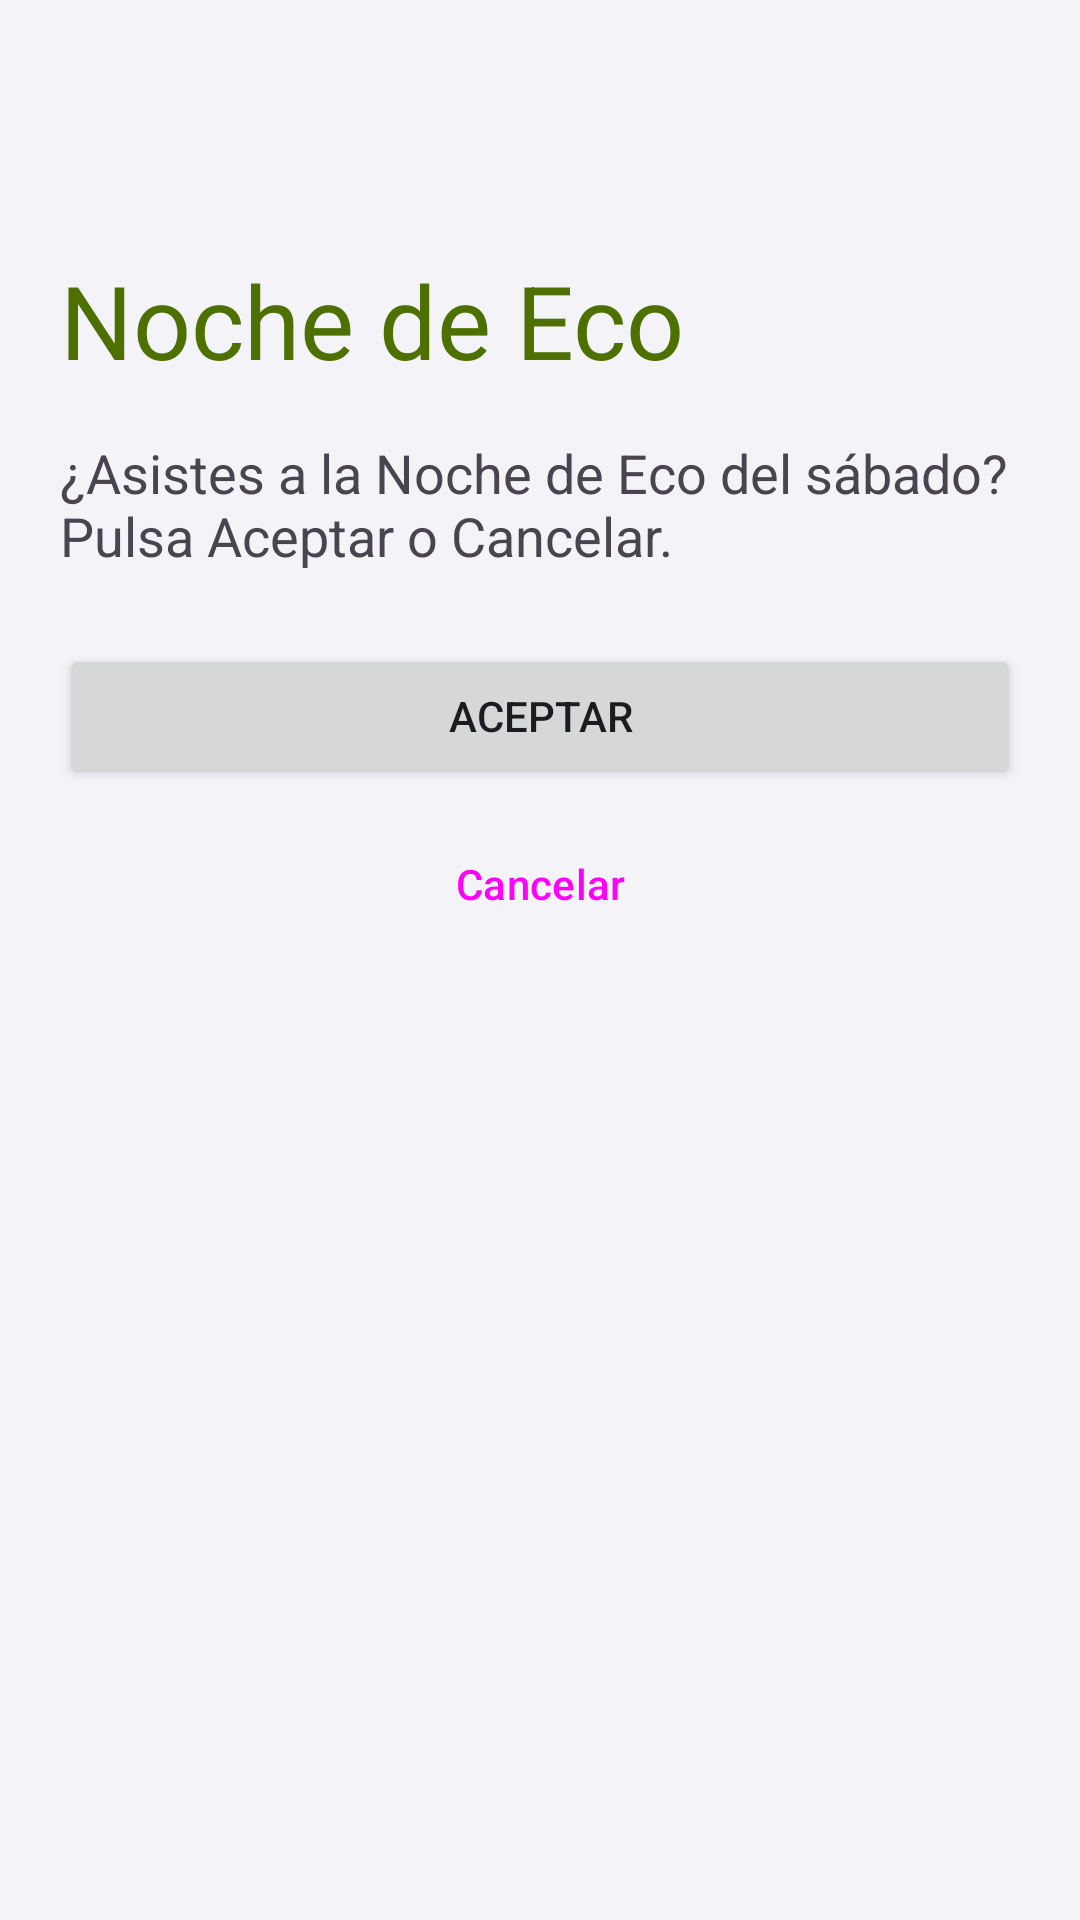

Write the Android layout XML for this screen, with the resource values it uses.
<!-- AndroidManifest.xml: application theme Theme.Eco -->
<!-- res/layout/activity_confirmar_asistencia.xml -->
<?xml version="1.0" encoding="utf-8"?>
<LinearLayout xmlns:android="http://schemas.android.com/apk/res/android"
    xmlns:tools="http://schemas.android.com/tools"
    android:id="@+id/main"
    android:layout_width="match_parent"
    android:layout_height="match_parent"
    android:orientation="vertical"
    tools:context=".ui.activities.ConfirmarAsistenciaActivity">

    <com.google.android.material.appbar.MaterialToolbar
        android:id="@+id/toolbar"
        android:layout_width="match_parent"
        android:layout_height="?attr/actionBarSize" />

    <ScrollView
        android:layout_width="match_parent"
        android:layout_height="0dp"
        android:layout_weight="1"
        android:fillViewport="true">

    <LinearLayout
        android:layout_width="match_parent"
        android:layout_height="wrap_content"
        android:orientation="vertical"
        android:padding="20dp">

        <TextView
            android:layout_width="wrap_content"
            android:layout_height="wrap_content"
            android:text="@string/asistencia_titulo"
            android:textColor="@color/accent"
            android:textSize="34sp" />

        <TextView
            android:layout_width="match_parent"
            android:layout_height="wrap_content"
            android:layout_marginTop="16dp"
            android:text="@string/asistencia_pregunta"
            android:textSize="18sp" />

        <Button
            android:id="@+id/aceptarButton"
            android:layout_width="match_parent"
            android:layout_height="wrap_content"
            android:layout_marginTop="24dp"
            android:text="@string/aceptar" />

        <Button
            android:id="@+id/cancelarButton"
            style="@style/Widget.Material3.Button.TonalButton"
            android:layout_width="match_parent"
            android:layout_height="wrap_content"
            android:layout_marginTop="8dp"
            android:text="@string/cancelar" />

    </LinearLayout>
</ScrollView>
</LinearLayout>
<!-- resources referenced by this layout -->
<resources>
  <color name="accent">#4E7000</color>
  <string name="aceptar">Aceptar</string>
  <string name="asistencia_pregunta">¿Asistes a la Noche de Eco del sábado? Pulsa Aceptar o Cancelar.</string>
  <string name="asistencia_titulo">Noche de Eco</string>
  <string name="cancelar">Cancelar</string>
  <style name="Theme.Eco" parent="Base.Theme.Eco" />
  <color name="action">#C6F135</color>
  <color name="text_on_accent">#141A05</color>
  <color name="primary_container">#E4F7A8</color>
  <color name="on_primary_container">#253500</color>
  <color name="primary">#6C5CE7</color>
  <color name="white">#FFFFFF</color>
  <color name="secondary_container">#ECE9FF</color>
  <color name="on_secondary_container">#2E2580</color>
  <color name="control">#5B4BD6</color>
  <color name="background">#F3F3F8</color>
  <color name="text">#16161D</color>
  <color name="surface">#FFFFFF</color>
  <color name="surface_container_high">#F0F0F6</color>
  <color name="surface_container_low">#FFFFFF</color>
  <color name="surface_container">#FFFFFF</color>
  <color name="surface_container_highest">#E8E8F0</color>
  <color name="text_secondary">#5F5F73</color>
  <color name="outline">#C3C3D1</color>
  <color name="divider">#E4E4EC</color>
  <style name="Widget.Eco.Toolbar" parent="Widget.Material3.Toolbar">
          <item name="android:background">@color/background</item>
          <item name="titleTextColor">@color/text</item>
      </style>
  <style name="Widget.Eco.CheckBox" parent="Widget.Material3.CompoundButton.CheckBox">
          <item name="materialThemeOverlay">@style/ThemeOverlay.Eco.Control</item>
      </style>
  <style name="Widget.Eco.RadioButton" parent="Widget.Material3.CompoundButton.RadioButton">
          <item name="materialThemeOverlay">@style/ThemeOverlay.Eco.Control</item>
      </style>
  <style name="Widget.Eco.Switch" parent="Widget.Material3.CompoundButton.MaterialSwitch">
          <item name="materialThemeOverlay">@style/ThemeOverlay.Eco.Control</item>
      </style>
  <style name="Widget.Eco.TextInput" parent="Widget.Material3.TextInputLayout.OutlinedBox">
          <item name="materialThemeOverlay">@style/ThemeOverlay.Eco.TextInput</item>
          <item name="boxCornerRadiusTopStart">12dp</item>
          <item name="boxCornerRadiusTopEnd">12dp</item>
          <item name="boxCornerRadiusBottomStart">12dp</item>
          <item name="boxCornerRadiusBottomEnd">12dp</item>
      </style>
  <style name="Widget.Eco.Slider" parent="Widget.Material3.Slider">
          <item name="materialThemeOverlay">@style/ThemeOverlay.Eco.Control</item>
      </style>
  <style name="ThemeOverlay.Eco.Control" parent="">
          <item name="colorPrimary">@color/control</item>
          <item name="colorOnPrimary">@color/on_control</item>
      </style>
  <style name="ThemeOverlay.Eco.TextInput" parent="ThemeOverlay.Material3.TextInputEditText.OutlinedBox">
          <item name="colorPrimary">@color/control</item>
          <item name="colorOnPrimary">@color/on_control</item>
      </style>
  <color name="on_control">#FFFFFF</color>
</resources>
